Photos from the image-classification dataset "AI" in the GitHub repository Shaheer1786/AgroVision. Its 5 classes are: cotton curl virus, rice healthy, wheat brown rust, wheat healthy, wheat septoria.

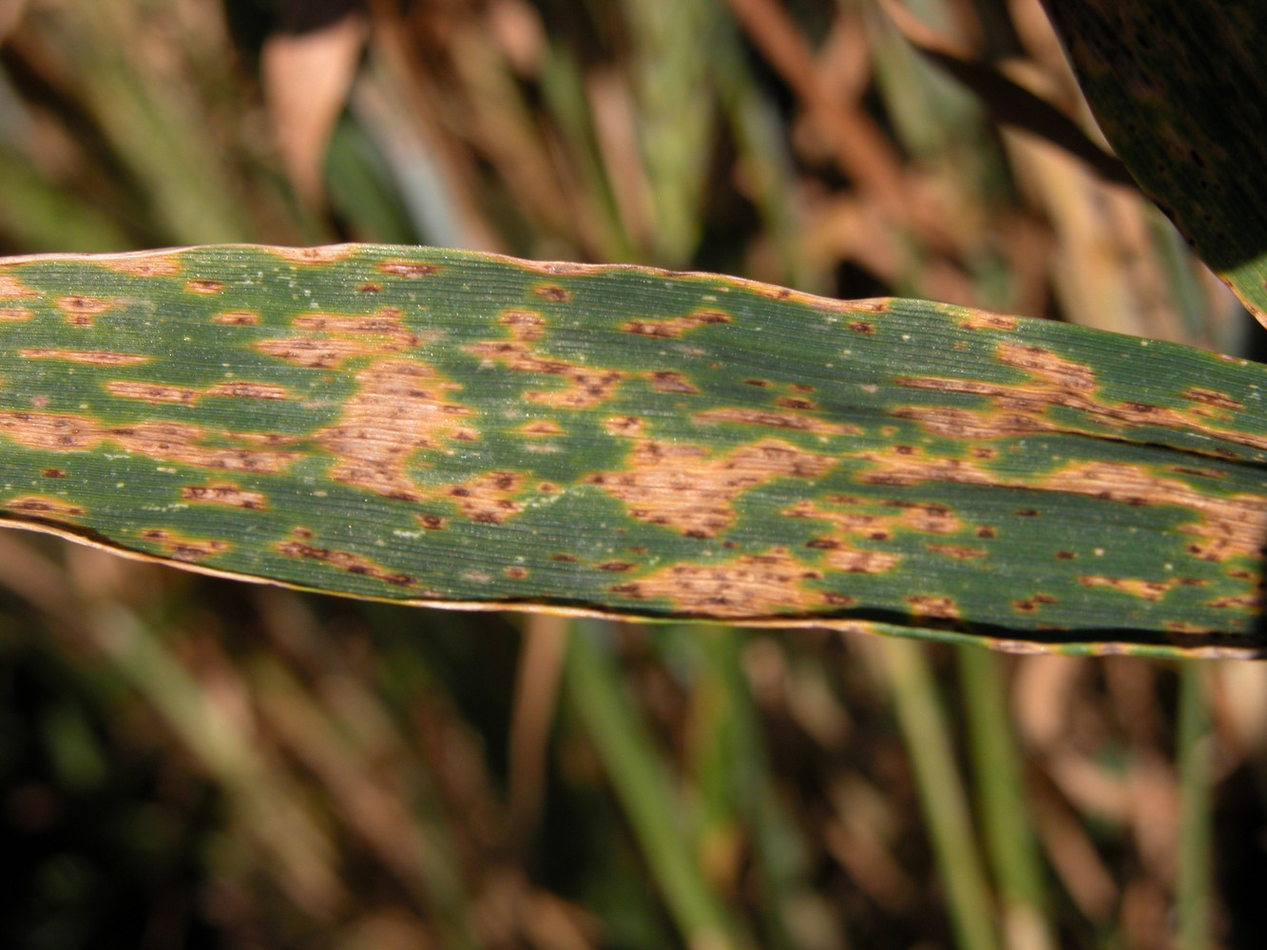
Label: wheat septoria

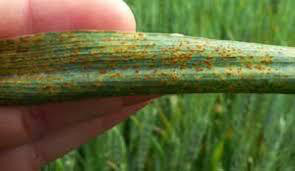
Label: wheat brown rust

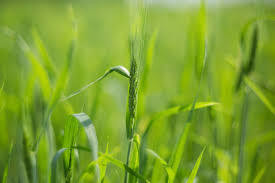
Label: wheat healthy

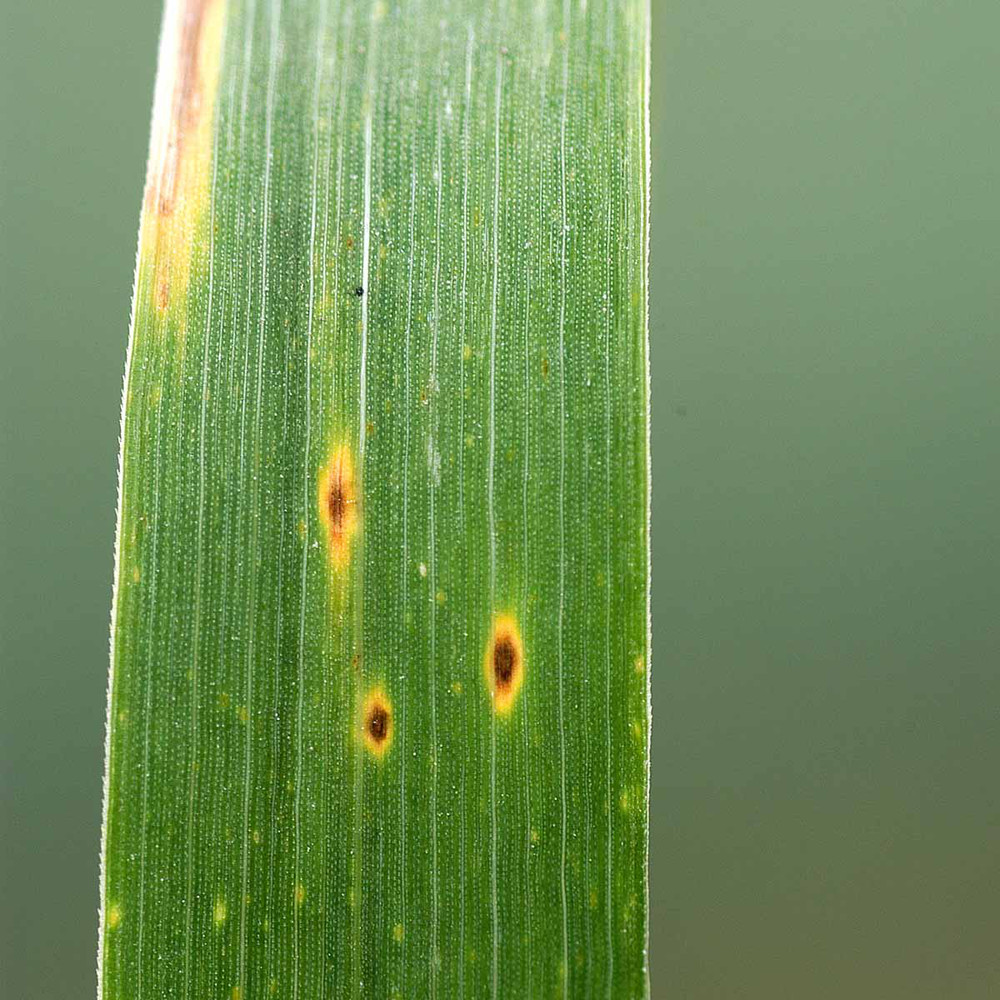
Label: wheat septoria

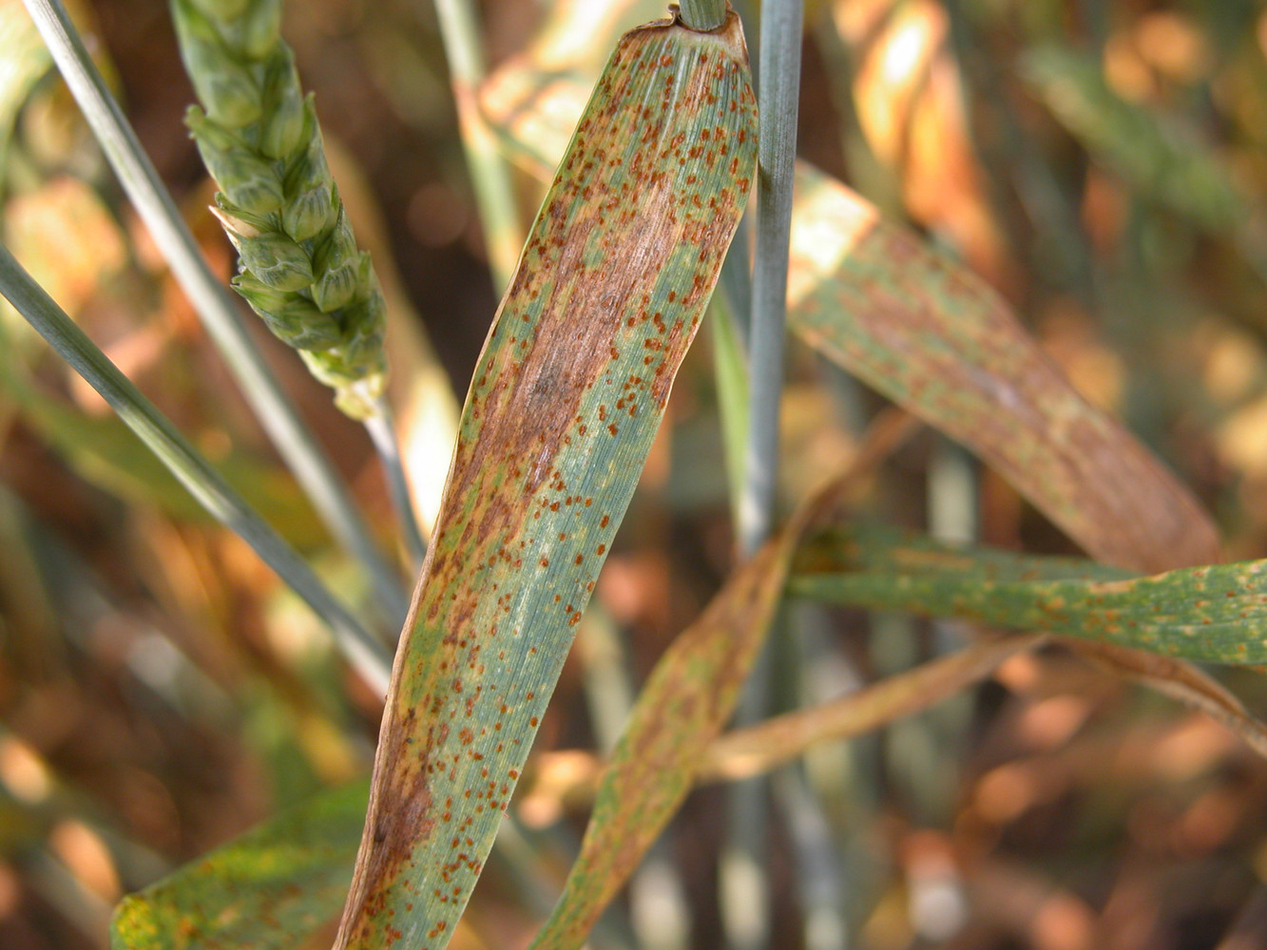
Label: wheat brown rust

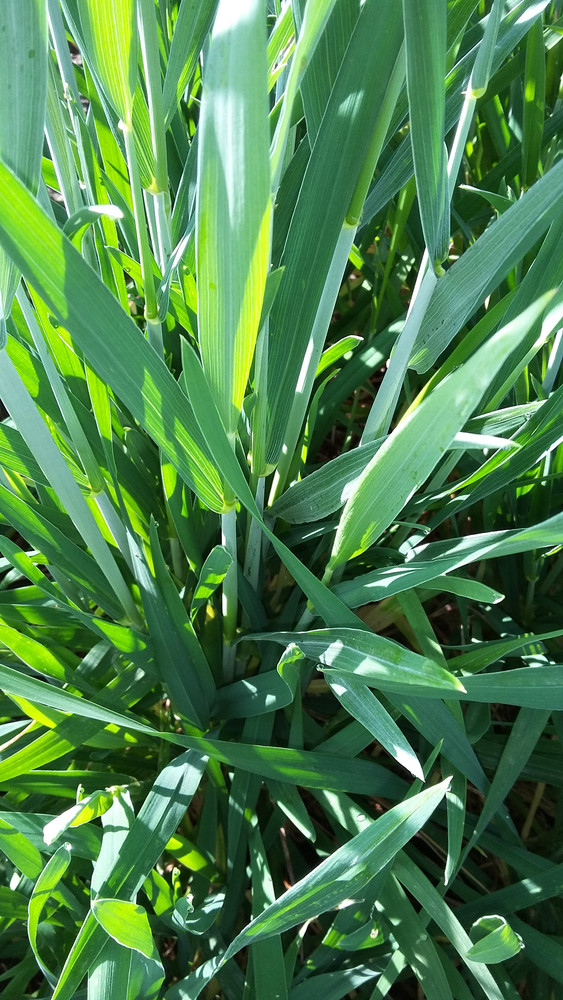
Label: wheat healthy
